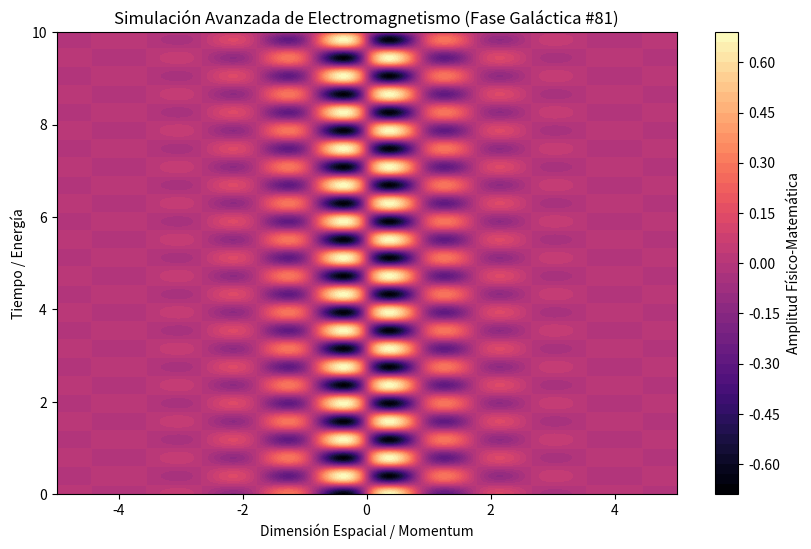

Write the Python code that produced this figure.
%matplotlib inline
# Simulación Galáctica: Electromagnetismo - Variante 81
import numpy as np
import matplotlib.pyplot as plt

# Parámetros Físicos Aleatorios
param_1 = 3.535
param_2 = 7.983
param_3 = 0.952

t = np.linspace(0, 10, 500)
x = np.linspace(-5, 5, 500)
X, T = np.meshgrid(x, t)

# Ecuación Base (Avanzada)
Z = np.sin(X * param_1) * np.cos(T * param_2) * np.exp(-np.abs(X) * param_3)

plt.figure(figsize=(10, 6))
plt.contourf(X, T, Z, 50, cmap='magma')
plt.colorbar(label='Amplitud Físico-Matemática')
plt.title(r'Simulación Avanzada de Electromagnetismo (Fase Galáctica #81)')
plt.xlabel('Dimensión Espacial / Momentum')
plt.ylabel('Tiempo / Energía')
plt.show()
